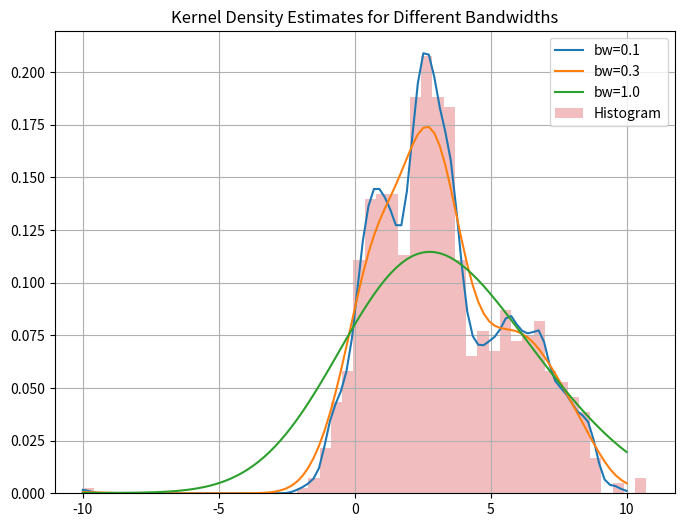
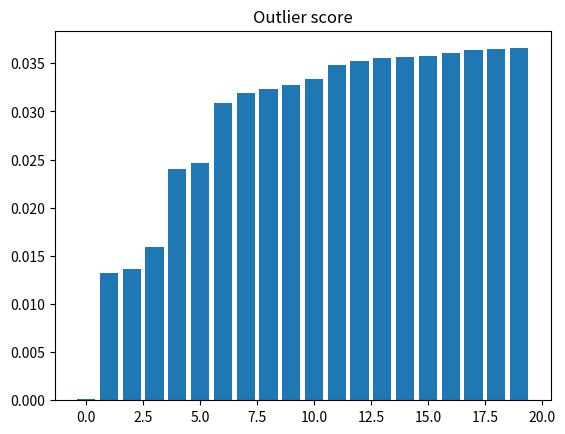

Here is the Python script that generated these plots, in order:
# exercise 11.3.1
import numpy as np
import matplotlib.pyplot as plt
from scipy.stats.kde import gaussian_kde

# Draw samples from mixture of gaussians (as in exercise 11.1.1), add outlier
N = 1000
M = 1
x = np.linspace(-10, 10, 100)
X = np.empty((N, M))
m = np.array([1, 3, 6])
s = np.array([1, 0.5, 2])
c_sizes = np.random.multinomial(N, [1.0 / 3, 1.0 / 3, 1.0 / 3])
for c_id, c_size in enumerate(c_sizes):
    X[
        c_sizes.cumsum()[c_id] - c_sizes[c_id] : c_sizes.cumsum()[c_id], :
    ] = np.random.normal(m[c_id], np.sqrt(s[c_id]), (c_size, M))

X[-1, 0] = -10  # added outlier


# Compute kernel density estimate
#kde = gaussian_kde(X.ravel(), bw_method=0.1)  # narrower kernel

bandwidths = [0.1, 0.3, 1.0]

plt.figure(figsize=(8, 6))
for bw in bandwidths:
    kde = gaussian_kde(X.ravel(), bw_method=bw)
    plt.plot(x, kde.evaluate(x), label=f"bw={bw}")
    
plt.hist(X, bins=50, density=True, alpha=0.3, label="Histogram")
plt.title("Kernel Density Estimates for Different Bandwidths")
plt.legend()
plt.grid()
plt.show()

scores = kde.evaluate(X.ravel())
idx = scores.argsort()
scores.sort()

print("The index of the lowest density object: {0}".format(idx[0]))

# Plot kernel density estimate
plt.figure()
plt.bar(range(20), scores[:20])
plt.title("Outlier score")
plt.show()

print("Ran Exercise 11.3.1")
